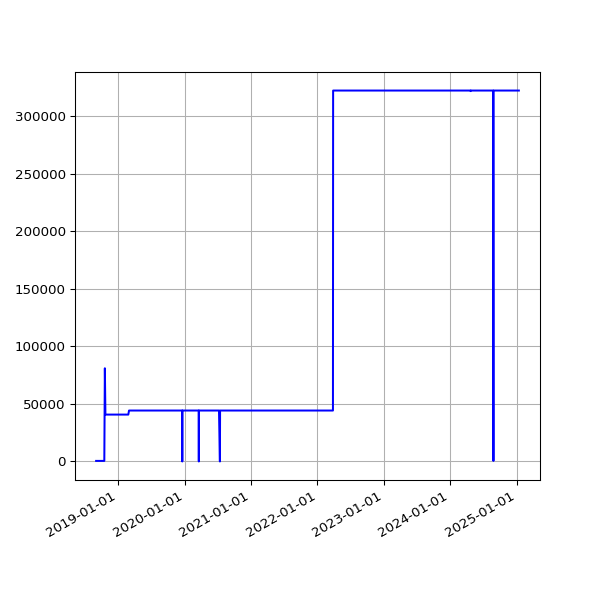

Values plotted in this chart, from the file beside it:
date, value
2018-09-01 05:58:49 +0100, 482
2018-09-04 05:55:32 +0100, 482
2018-09-07 05:52:57 +0100, 482
2018-09-10 06:01:53 +0100, 482
2018-09-13 05:45:39 +0100, 482
2018-09-16 05:46:46 +0100, 482
2018-09-19 06:33:00 +0100, 482
2018-09-22 05:54:16 +0100, 482
2018-09-25 05:59:08 +0100, 482
2018-10-04 06:11:36 +0100, 482
2018-10-07 06:27:15 +0100, 482
2018-10-10 06:46:32 +0100, 482
2018-10-13 05:53:53 +0100, 482
2018-10-16 06:26:10 +0100, 482
2018-10-19 07:06:25 +0100, 81018
2018-10-22 07:10:20 +0100, 40750
2018-10-25 06:00:59 +0100, 40750
2018-10-28 05:13:53 +0000, 40750
2018-11-01 06:49:27 +0000, 40750
2018-11-04 06:12:54 +0000, 40750
2018-11-07 06:03:06 +0000, 40750
2018-11-10 06:10:02 +0000, 40750
2018-11-13 06:13:10 +0000, 40750
2018-11-16 06:06:18 +0000, 40750
2018-11-19 06:13:27 +0000, 40750
2018-11-22 06:43:41 +0000, 40750
2018-11-25 06:14:56 +0000, 40750
2018-12-01 06:23:51 +0000, 40750
2018-12-04 07:04:53 +0000, 40750
2018-12-07 06:14:22 +0000, 40750
2018-12-10 06:27:57 +0000, 40750
2018-12-13 06:31:09 +0000, 40750
2018-12-16 06:21:57 +0000, 40750
2018-12-19 06:31:52 +0000, 40750
2018-12-22 06:31:39 +0000, 40750
2018-12-25 06:50:52 +0000, 40750
2018-12-28 07:09:18 +0000, 40750
2019-01-01 06:51:12 +0000, 40750
2019-01-04 07:45:52 +0000, 40750
2019-01-07 06:36:52 +0000, 40750
2019-01-10 07:00:20 +0000, 40750
2019-01-13 06:51:08 +0000, 40750
2019-01-16 06:18:52 +0000, 40750
2019-01-25 06:27:52 +0000, 40750
2019-01-28 06:20:04 +0000, 40750
2019-02-01 06:43:11 +0000, 40750
2019-02-04 06:46:59 +0000, 40750
2019-02-07 06:28:15 +0000, 40750
2019-02-10 07:01:57 +0000, 40750
2019-02-13 06:35:54 +0000, 40750
2019-02-19 07:05:30 +0000, 40750
2019-02-22 06:55:53 +0000, 40750
2019-02-25 06:38:05 +0000, 40750
2019-03-01 06:43:32 +0000, 44275
2019-03-04 07:01:27 +0000, 44275
2019-03-07 07:15:07 +0000, 44275
2019-03-10 06:41:23 +0000, 44275
2019-03-13 06:35:04 +0000, 44275
2019-03-16 06:34:51 +0000, 44275
2019-03-19 06:42:23 +0000, 44275
... 1,678 more rows
